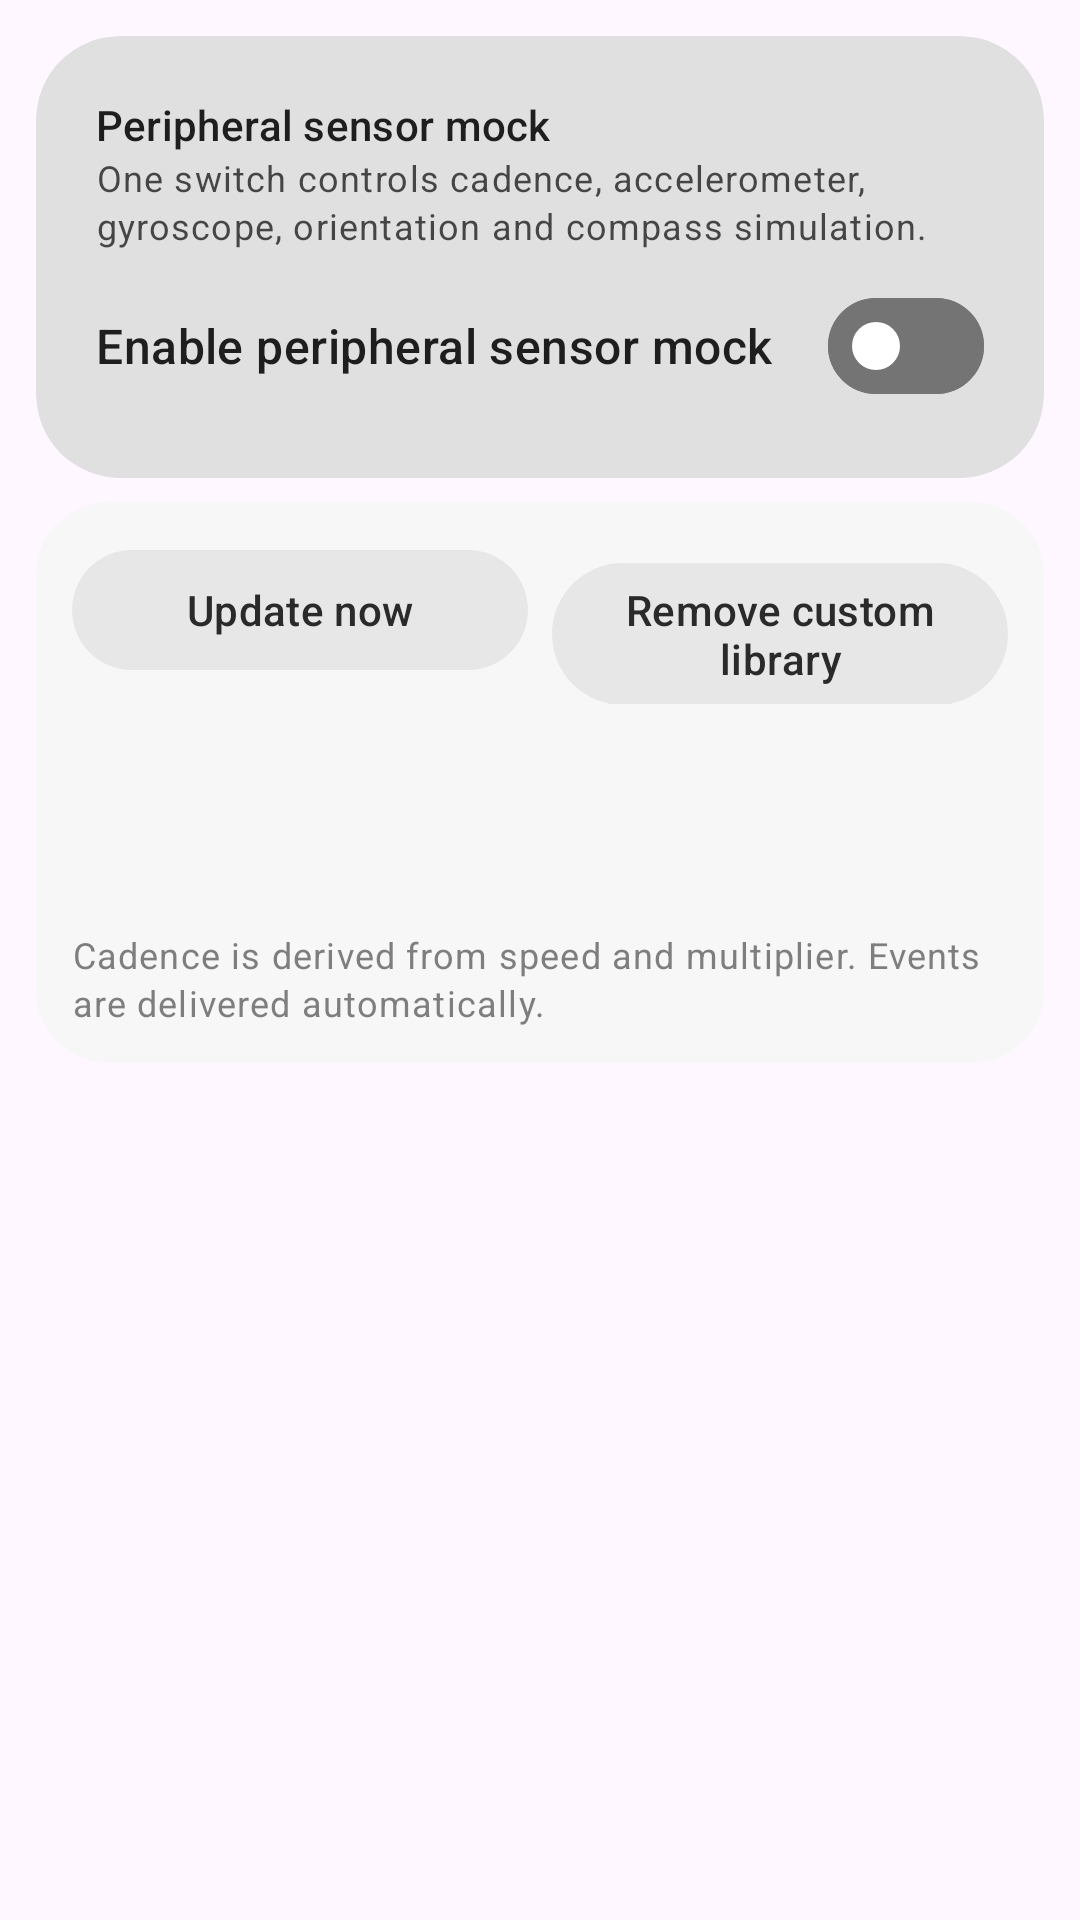

The Android layout XML behind this screen, and the referenced resources:
<!-- AndroidManifest.xml: application theme AppTheme -->
<!-- res/layout/fragment_peripheral_sensor.xml -->
<?xml version="1.0" encoding="utf-8"?>
<androidx.constraintlayout.widget.ConstraintLayout
    xmlns:android="http://schemas.android.com/apk/res/android"
    xmlns:app="http://schemas.android.com/apk/res-auto"
    android:layout_width="match_parent"
    android:layout_height="match_parent">

    <ScrollView
        android:layout_width="match_parent"
        android:layout_height="0dp"
        app:layout_constraintTop_toTopOf="parent"
        app:layout_constraintBottom_toBottomOf="parent">

        <LinearLayout
            android:layout_width="match_parent"
            android:layout_height="wrap_content"
            android:orientation="vertical"
            android:padding="@dimen/page_gutter">

            <com.google.android.material.card.MaterialCardView
                android:id="@+id/peripheral_control_card"
                style="@style/PortalHeroCard"
                android:layout_width="match_parent"
                android:layout_height="wrap_content"
                app:cardPreventCornerOverlap="false">

                <LinearLayout
                    android:layout_width="match_parent"
                    android:layout_height="wrap_content"
                    android:orientation="vertical">

                    <com.google.android.material.textview.MaterialTextView
                        android:layout_width="match_parent"
                        android:layout_height="wrap_content"
                        android:text="@string/peripheral_page_title"
                        android:textAppearance="@style/TextAppearance.Material3.LabelLarge"
                        android:textColor="?attr/colorOnPrimaryContainer" />

                    <com.google.android.material.textview.MaterialTextView
                        android:layout_width="match_parent"
                        android:layout_height="wrap_content"
                        android:alpha="0.8"
                        android:text="@string/peripheral_page_desc"
                        android:textAppearance="@style/TextAppearance.Material3.BodySmall"
                        android:textColor="?attr/colorOnPrimaryContainer" />

                    <com.google.android.material.materialswitch.MaterialSwitch
                        android:id="@+id/peripheral_mock_switch"
                        android:layout_width="match_parent"
                        android:layout_height="wrap_content"
                        android:layout_marginTop="8dp"
                        android:minHeight="48dp"
                        android:saveEnabled="false"
                        android:text="@string/peripheral_mock_enable"
                        android:textAppearance="@style/TextAppearance.Material3.TitleMedium"
                        android:textColor="?attr/colorOnPrimaryContainer"
                        app:thumbTint="@color/portal_switch_thumb_on_container"
                        app:trackTint="@color/portal_switch_track_on_container" />

                </LinearLayout>
            </com.google.android.material.card.MaterialCardView>

            <com.google.android.material.card.MaterialCardView
                style="@style/PortalSurfaceCard"
                android:layout_width="match_parent"
                android:layout_height="wrap_content"
                android:layout_marginTop="@dimen/section_gap"
                app:cardPreventCornerOverlap="false"
                app:contentPadding="12dp">

                <LinearLayout
                    android:layout_width="match_parent"
                    android:layout_height="wrap_content"
                    android:orientation="vertical">

                    <LinearLayout
                        android:layout_width="match_parent"
                        android:layout_height="wrap_content"
                        android:orientation="horizontal">

                        <com.google.android.material.button.MaterialButton
                            android:id="@+id/sensor_native_update"
                            style="@style/Widget.Material3.Button.TonalButton"
                            android:layout_width="0dp"
                            android:layout_height="wrap_content"
                            android:layout_weight="1"
                            android:text="@string/sensor_native_update" />

                        <com.google.android.material.button.MaterialButton
                            android:id="@+id/sensor_native_remove"
                            style="@style/Widget.Material3.Button.TonalButton"
                            android:layout_width="0dp"
                            android:layout_height="wrap_content"
                            android:layout_marginStart="8dp"
                            android:layout_weight="1"
                            android:text="@string/sensor_native_remove" />
                    </LinearLayout>

                    <com.google.android.material.textview.MaterialTextView
                        android:id="@+id/cadence_readout"
                        android:layout_width="match_parent"
                        android:layout_height="wrap_content"
                        android:layout_marginTop="10dp"
                        android:textSize="13sp" />

                    <LinearLayout
                        android:id="@+id/peripheral_rows"
                        android:layout_width="match_parent"
                        android:layout_height="wrap_content"
                        android:layout_marginTop="8dp"
                        android:orientation="vertical" />

                    <com.google.android.material.textview.MaterialTextView
                        android:id="@+id/angle_readout"
                        android:layout_width="match_parent"
                        android:layout_height="wrap_content"
                        android:layout_marginTop="10dp"
                        android:textSize="13sp" />

                    <com.google.android.material.textview.MaterialTextView
                        android:layout_width="match_parent"
                        android:layout_height="wrap_content"
                        android:layout_marginTop="12dp"
                        android:alpha="0.8"
                        android:text="@string/peripheral_footer"
                        android:textAppearance="@style/TextAppearance.Material3.BodySmall"
                        android:textColor="?attr/colorOnSurfaceVariant" />

                </LinearLayout>
            </com.google.android.material.card.MaterialCardView>

        </LinearLayout>
    </ScrollView>
</androidx.constraintlayout.widget.ConstraintLayout>
<!-- resources referenced by this layout -->
<resources>
  <dimen name="page_gutter">12dp</dimen>
  <dimen name="section_gap">8dp</dimen>
  <string name="peripheral_footer">Cadence is derived from speed and multiplier. Events are delivered automatically.</string>
  <string name="peripheral_mock_enable">Enable peripheral sensor mock</string>
  <string name="peripheral_page_desc">One switch controls cadence, accelerometer, gyroscope, orientation and compass simulation.</string>
  <string name="peripheral_page_title">Peripheral sensor mock</string>
  <string name="sensor_native_remove">Remove custom library</string>
  <string name="sensor_native_update">Update now</string>
  <style name="PortalHeroCard" parent="">
          <item name="cardBackgroundColor">?attr/colorPrimaryContainer</item>
          <item name="cardCornerRadius">28dp</item>
          <item name="cardElevation">0dp</item>
          <item name="strokeWidth">0dp</item>
          <item name="contentPadding">20dp</item>
      </style>
  <style name="PortalSurfaceCard" parent="">
          <item name="cardBackgroundColor">?attr/colorSurfaceContainerLow</item>
          <item name="cardCornerRadius">24dp</item>
          <item name="cardElevation">0dp</item>
          <item name="strokeWidth">0dp</item>
      </style>
  <style name="AppTheme" parent="Theme.Material3.Light.NoActionBar">
          
          <item name="colorPrimary">#5F5F5F</item>
          <item name="colorOnPrimary">#FFFFFF</item>
          <item name="colorPrimaryContainer">#E0E0E0</item>
          <item name="colorOnPrimaryContainer">#1E1E1E</item>
          <item name="colorSecondary">#494949</item>
          <item name="colorOnSecondary">#FFFFFF</item>
          <item name="colorSecondaryContainer">#E7E7E7</item>
          <item name="colorOnSecondaryContainer">#2A2A2A</item>
          <item name="colorSurface">#FFFFFF</item>
          <item name="colorOnSurface">#1A1A1A</item>
          <item name="colorSurfaceVariant">#F0F0F0</item>
          <item name="colorOnSurfaceVariant">#5F5F5F</item>
          <item name="colorOutline">#747474</item>
          
          <item name="colorSurfaceContainerLowest">#FFFFFF</item>
          <item name="colorSurfaceContainerLow">#F7F7F7</item>
          <item name="colorSurfaceContainer">#F0F0F0</item>
          <item name="colorSurfaceContainerHigh">#E8E8E8</item>
          <item name="colorSurfaceContainerHighest">#E0E0E0</item>
  
          
          <item name="portalFabIconTint">#1A1A1A</item>
  
          
          <item name="android:statusBarColor">@android:color/transparent</item>
          <item name="android:windowDrawsSystemBarBackgrounds">true</item>
          <item name="android:windowTranslucentStatus">true</item>
          <item name="windowActionModeOverlay">true</item>
          <item name="windowActionBar">false</item>
          <item name="windowNoTitle">true</item>
  
          
          <item name="searchViewStyle">@style/Portal.SearchViewStyle</item>
          <item name="sliderStyle">@style/Portal.SliderTheme</item>
          <item name="android:popupMenuStyle">@style/PortalPopupMenuStyle</item>
          
          <item name="materialCardViewStyle">@style/PortalCardStyle</item>
      </style>
  <style name="Portal.SearchViewStyle" parent="Widget.AppCompat.SearchView" />
  <style name="Portal.SliderTheme" parent="Widget.Material3.Slider" />
  <style name="PortalPopupMenuStyle" parent="Widget.Material3.PopupMenu">
          <item name="android:popupAnimationStyle">@style/PortalPopupAnimation</item>
      </style>
  <style name="PortalCardStyle" parent="Widget.Material3.CardView.Filled">
          <item name="cardBackgroundColor">?attr/colorSurfaceContainerLow</item>
          <item name="cardCornerRadius">24dp</item>
          <item name="cardElevation">0dp</item>
          <item name="strokeWidth">0dp</item>
      </style>
  <style name="PortalPopupAnimation">
          <item name="android:windowEnterAnimation">@anim/popup_in_top_end</item>
          <item name="android:windowExitAnimation">@anim/popup_out_top_end</item>
      </style>
</resources>
